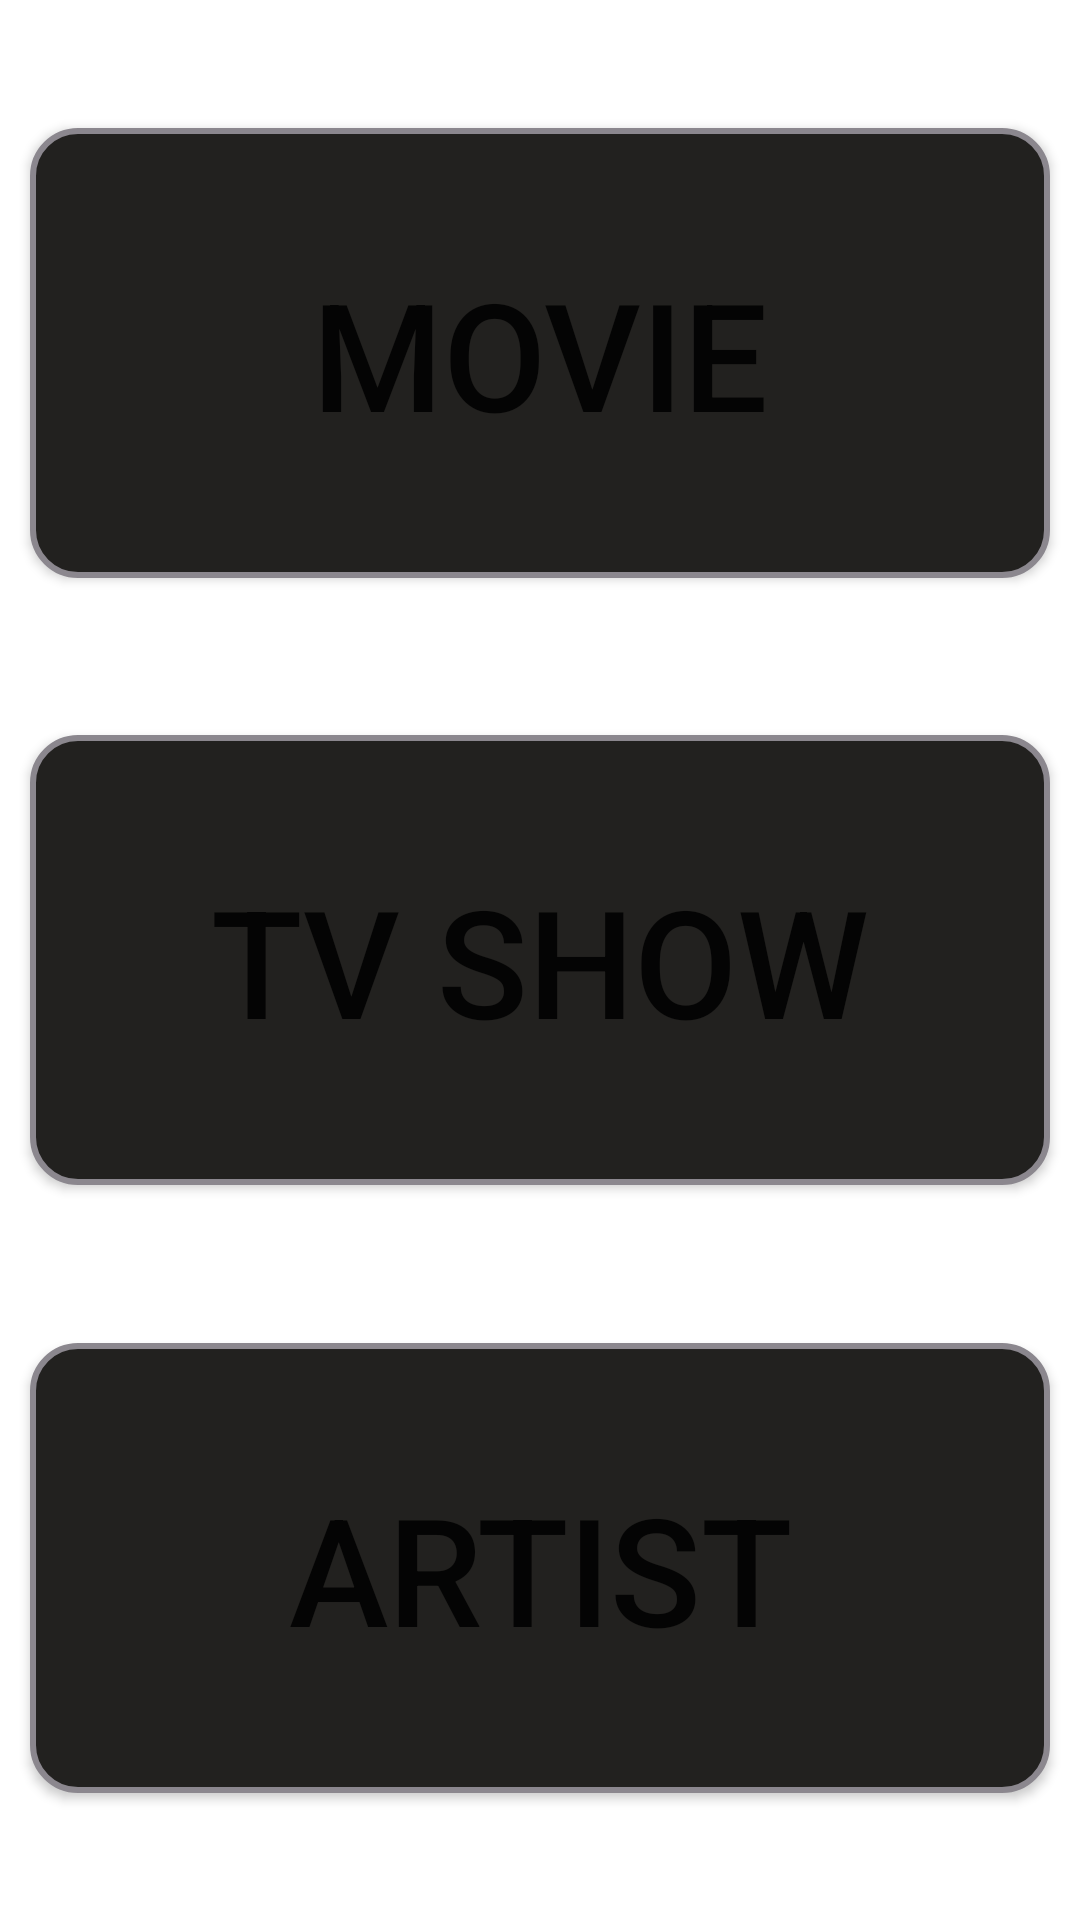

Android layout source for this screen:
<!-- AndroidManifest.xml: application theme Theme.Udemy_TMDBClient -->
<!-- res/layout/activity_home.xml -->
<?xml version="1.0" encoding="utf-8"?>
<layout>

    <androidx.constraintlayout.widget.ConstraintLayout xmlns:android="http://schemas.android.com/apk/res/android"
        xmlns:app="http://schemas.android.com/apk/res-auto"
        xmlns:tools="http://schemas.android.com/tools"
        android:layout_width="match_parent"
        android:layout_height="match_parent"
        tools:context=".data.presentation.HomeActivity">


        <Button
            android:id="@+id/btnMovie"
            android:layout_width="0dp"
            android:layout_height="150dp"
            android:layout_margin="10dp"
            android:background="@drawable/btn_rounded"
            android:text="Movie"
            android:textSize="50sp"
            app:layout_constraintBottom_toTopOf="@+id/btnTvShow"
            app:layout_constraintEnd_toEndOf="parent"
            app:layout_constraintHorizontal_bias="0.5"
            app:layout_constraintStart_toStartOf="parent"
            app:layout_constraintTop_toTopOf="parent" />

        <Button
            android:id="@+id/btnTvShow"
            android:layout_width="0dp"
            android:layout_height="150dp"
            android:layout_margin="10dp"
            android:background="@drawable/btn_rounded"
            android:text="Tv Show"
            android:textSize="50sp"
            app:layout_constraintBottom_toTopOf="@+id/btnArtist"
            app:layout_constraintEnd_toEndOf="parent"
            app:layout_constraintHorizontal_bias="0.5"
            app:layout_constraintStart_toStartOf="parent"
            app:layout_constraintTop_toBottomOf="@+id/btnMovie" />

        <Button
            android:id="@+id/btnArtist"
            android:layout_width="0dp"
            android:layout_height="150dp"
            android:layout_margin="10dp"
            android:background="@drawable/btn_rounded"
            android:text="Artist"
            android:textSize="50sp"
            app:layout_constraintBottom_toBottomOf="parent"
            app:layout_constraintEnd_toEndOf="parent"
            app:layout_constraintHorizontal_bias="0.5"
            app:layout_constraintStart_toStartOf="parent"
            app:layout_constraintTop_toBottomOf="@+id/btnTvShow" />

    </androidx.constraintlayout.widget.ConstraintLayout>
</layout>
<!-- resources referenced by this layout -->
<resources>
  <!-- drawable btn_rounded (drawable) -->
  <?xml version="1.0" encoding="utf-8"?>
  <selector xmlns:android="http://schemas.android.com/apk/res/android">
  
      <item>
          <shape android:shape="rectangle">
              <solid android:color="#22211F"/>
              <stroke android:color="#8B878E" android:width="2dp"/>
              <corners android:radius="15dp"/>
          </shape>
      </item>
  
  </selector>
  <style name="Theme.Udemy_TMDBClient" parent="Theme.MaterialComponents.DayNight.DarkActionBar">
          
          <item name="colorPrimary">@color/purple_500</item>
          <item name="colorPrimaryVariant">@color/purple_700</item>
          <item name="colorOnPrimary">@color/white</item>
          
          <item name="colorSecondary">@color/teal_200</item>
          <item name="colorSecondaryVariant">@color/teal_700</item>
          <item name="colorOnSecondary">@color/black</item>
          
          <item name="android:statusBarColor">?attr/colorPrimaryVariant</item>
          
      </style>
  <!-- not gathered from this repository: default colours our renderer supplied (Android Studio template values) -->
  <color name="purple_500">#FF6200EE</color>
  <color name="purple_700">#FF3700B3</color>
  <color name="teal_200">#FF03DAC5</color>
  <color name="teal_700">#FF018786</color>
  <color name="black">#FF000000</color>
  <color name="white">#FFFFFFFF</color>
</resources>
